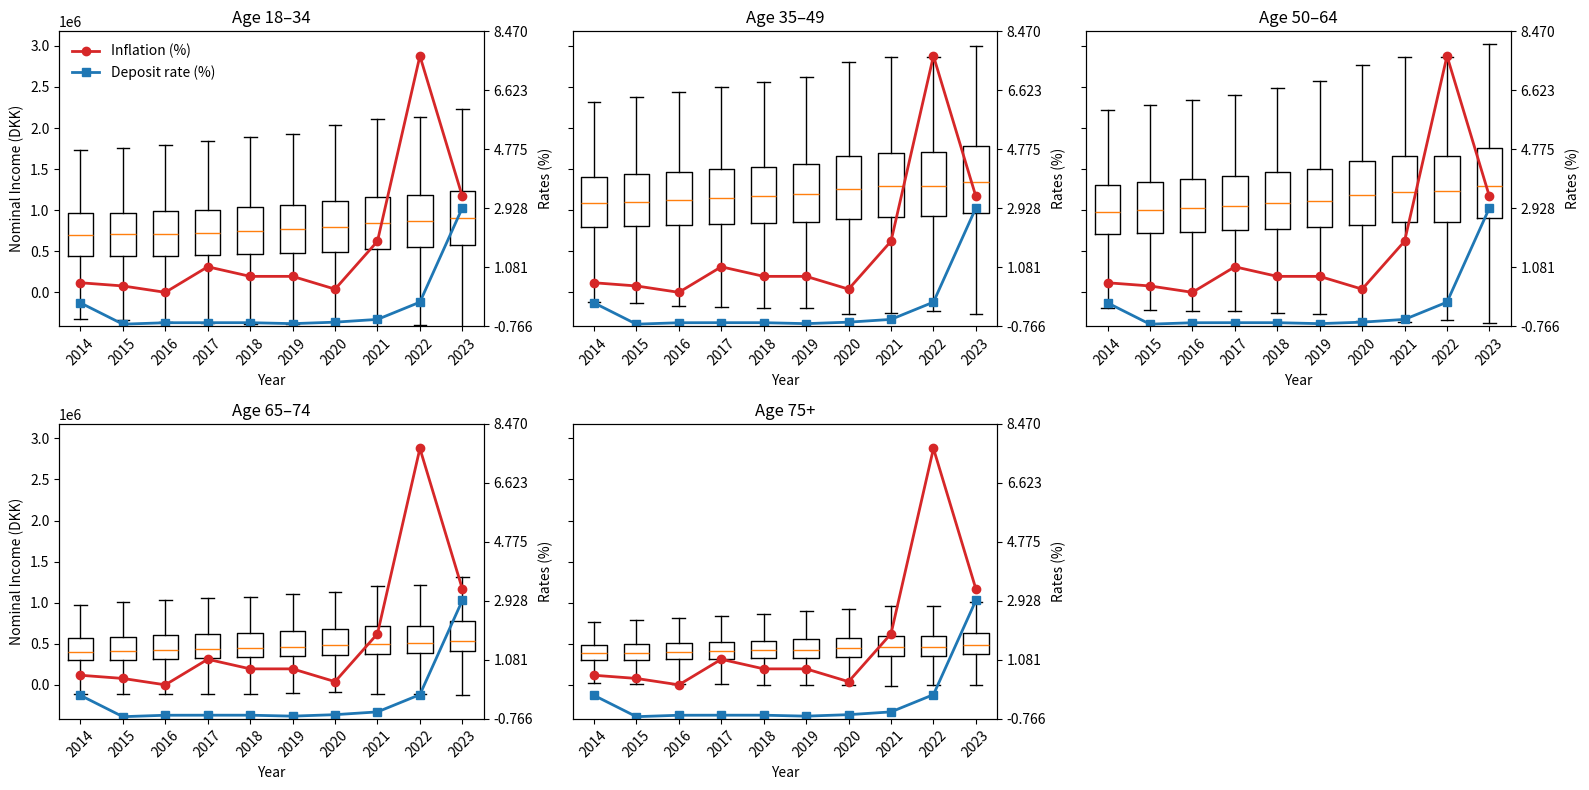

This chart was generated by the following Python code:
import numpy as np
import matplotlib.pyplot as plt

# 1) Data
years = np.arange(2014, 2024)
age_bins = ["18–34","35–49","50–64","65–74","75+"]

median_vals = np.array([
    [699700,705700,712700,727700,750400,768600,797900,845700,866500,903400],
    [1083500,1102700,1120700,1143200,1170200,1191900,1259300,1293900,1299300,1347500],
    [977800,1001900,1027500,1057900,1088800,1117100,1183700,1225400,1231800,1293400],
    [402900,413700,426300,438700,447800,465100,480800,497800,506800,538800],
    [387400,394800,402800,411200,420200,431200,444900,456500,465000,489200],
], float)

q1_vals = np.array([
    [447200,448000,447100,453400,467900,481000,494300,532200,552200,571400],
    [800400,810500,815300,827900,845000,861400,889400,920500,931400,963100],
    [709700,723300,737600,760700,775300,795800,821500,852900,862900,904600],
    [298400,306500,316500,326900,335500,355200,370400,382700,388500,414600],
    [302900,307100,312500,318200,324400,332200,342600,351600,356600,377100],
], float)

q3_vals = np.array([
    [961800,972700,985400,1007200,1037200,1059100,1113700,1165800,1185500,1237700],
    [1409200,1437300,1465000,1496800,1531700,1564000,1655500,1698400,1706800,1776400],
    [1312100,1347200,1380500,1419000,1460600,1504400,1598700,1657300,1663900,1753100],
    [569200,586100,603600,619500,630300,654200,675600,712400,720600,774000],
    [488300,500700,513800,525800,538000,557000,575000,593500,597800,627700],
], float)

iqr = q3_vals - q1_vals
lw  = q1_vals - 1.5 * iqr
hi  = q3_vals + 1.5 * iqr

inflation = np.array([0.6,0.5,0.3,1.1,0.8,0.8,0.4,1.9,7.7,3.3])
deposit   = np.array([-0.0294,-0.6966,-0.6516,-0.65,-0.65,-0.6798,-0.6336,-0.547,-0.0067,2.9444])

# 2) Shared nominal-income limits
y_lo, y_hi = lw.min()*0.95, hi.max()*1.05

# 3) Fixed right-axis limits and ticks
rate_min = min(inflation.min(), deposit.min()) * 1.1
rate_max = max(inflation.max(),   deposit.max())   * 1.1
rate_ticks = np.linspace(rate_min, rate_max, 6)

# 4) Plot
fig, axes = plt.subplots(2,3, figsize=(16,8), sharey=True)
axes = axes.flatten()

for idx, ax in enumerate(axes[:5]):
    # boxplot
    boxes = []
    for j, yr in enumerate(years):
        boxes.append({
            'med':    median_vals[idx,j],
            'q1':     q1_vals[idx,j],
            'q3':     q3_vals[idx,j],
            'whislo': lw[idx,j],
            'whishi': hi[idx,j],
            'fliers': []
        })
    ax.bxp(boxes, positions=years, widths=0.6, showfliers=False)
    ax.set_title(f"Age {age_bins[idx]}")
    ax.set_xticks(years)
    ax.set_xticklabels(years, rotation=45)
    ax.set_ylim(y_lo, y_hi)
    if idx % 3 == 0:
        ax.set_ylabel("Nominal Income (DKK)")
    ax.set_xlabel("Year")

    # right-hand axis
    ax2 = ax.twinx()
    ax2.plot(years, inflation, marker='o', color='tab:red',   label='Inflation (%)',   linewidth=2)
    ax2.plot(years, deposit,   marker='s', color='tab:blue',  label='Deposit rate (%)', linewidth=2)
    ax2.set_ylim(rate_min, rate_max)
    ax2.set_yticks(rate_ticks)
    ax2.set_ylabel("Rates (%)")
    if idx == 0:
        h,l = ax2.get_legend_handles_labels()
        ax2.legend(h,l,loc='upper left',frameon=False)

# blank extra panel
axes[5].axis('off')

plt.tight_layout()
plt.show()
